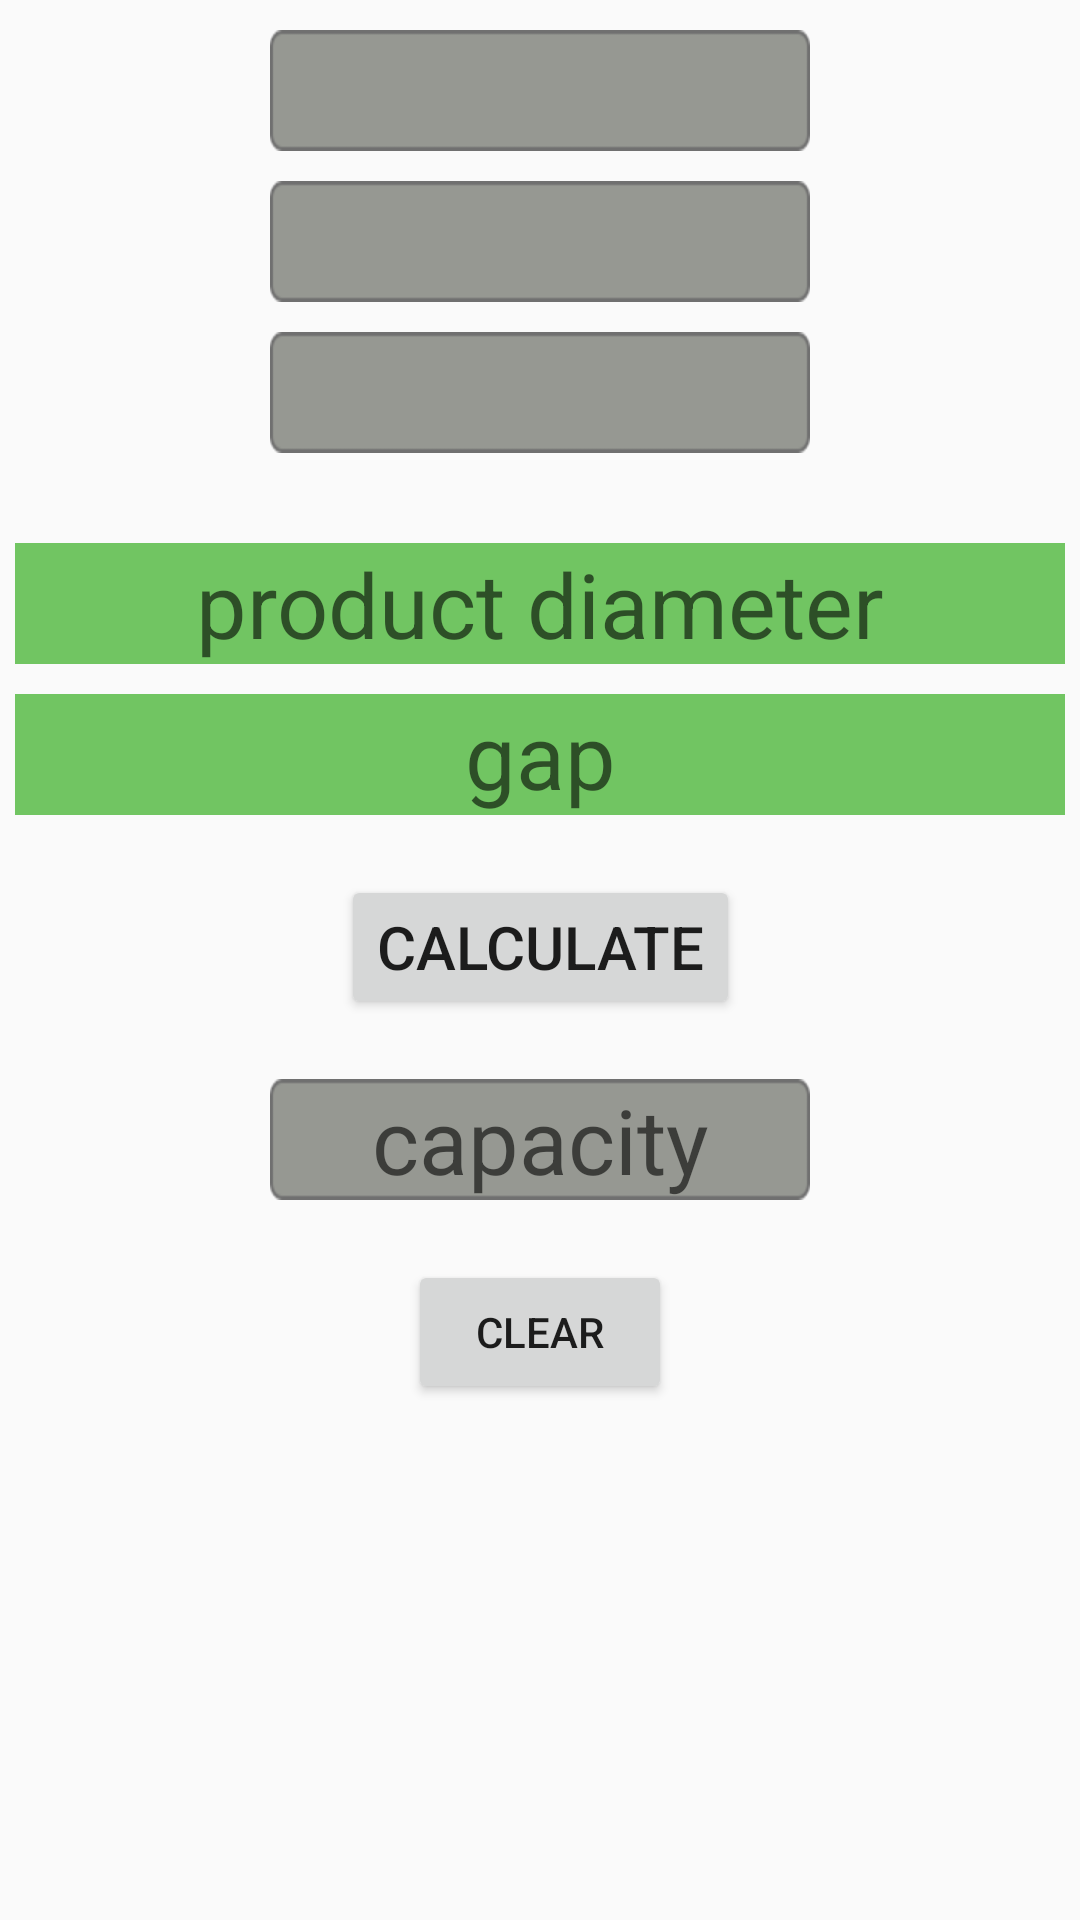

Reconstruct the res/layout file that produces this screen, plus the resources it refers to.
<!-- AndroidManifest.xml: application theme Theme.AppCompat.Light -->
<!-- res/layout/activity_selected_reel_capacity.xml -->
<?xml version="1.0" encoding="utf-8"?>
<androidx.constraintlayout.widget.ConstraintLayout xmlns:android="http://schemas.android.com/apk/res/android"
    xmlns:app="http://schemas.android.com/apk/res-auto"
    xmlns:tools="http://schemas.android.com/tools"
    android:layout_width="match_parent"
    android:layout_height="match_parent"
    tools:context=".wholeReelOperations.SelectedReelCapacity">

    <TextView
        android:id="@+id/selectedBarrelText"
        android:layout_width="wrap_content"
        android:layout_height="wrap_content"
        android:layout_marginTop="10dp"
        android:background="@drawable/box1"
        android:textSize="30sp"
        app:layout_constraintEnd_toEndOf="parent"
        app:layout_constraintStart_toStartOf="parent"
        app:layout_constraintTop_toTopOf="parent" />

    <TextView
        android:id="@+id/selectedTraverseText"
        android:layout_width="wrap_content"
        android:layout_height="wrap_content"
        android:layout_marginTop="10dp"
        android:background="@drawable/box1"
        android:textSize="30sp"
        app:layout_constraintEnd_toEndOf="@+id/selectedBarrelText"
        app:layout_constraintStart_toStartOf="@+id/selectedBarrelText"
        app:layout_constraintTop_toBottomOf="@+id/selectedBarrelText" />

    <TextView
        android:id="@+id/selectedFlangeText"
        android:layout_width="wrap_content"
        android:layout_height="wrap_content"
        android:layout_marginTop="10dp"
        android:background="@drawable/box1"
        android:textSize="30sp"
        app:layout_constraintEnd_toEndOf="@+id/selectedTraverseText"
        app:layout_constraintStart_toStartOf="@+id/selectedTraverseText"
        app:layout_constraintTop_toBottomOf="@+id/selectedTraverseText" />

    <EditText
        android:id="@+id/selectedProductDiameter"
        android:layout_width="wrap_content"
        android:layout_height="wrap_content"
        android:layout_marginTop="30dp"
        android:background="#71C562"
        android:ems="10"
        android:hint="product diameter"
        android:inputType="text"
        android:textAlignment="center"
        android:textSize="30sp"
        app:layout_constraintEnd_toEndOf="parent"
        app:layout_constraintStart_toStartOf="parent"
        app:layout_constraintTop_toBottomOf="@+id/selectedFlangeText" />

    <EditText
        android:id="@+id/selectedGap"
        android:layout_width="wrap_content"
        android:layout_height="wrap_content"
        android:layout_marginTop="10dp"
        android:background="#71C562"
        android:ems="10"
        android:hint="gap"
        android:inputType="text"
        android:textAlignment="center"
        android:textSize="30sp"
        app:layout_constraintEnd_toEndOf="parent"
        app:layout_constraintStart_toStartOf="parent"
        app:layout_constraintTop_toBottomOf="@+id/selectedProductDiameter" />

    <Button
        android:id="@+id/selectedSpoolButton"
        android:layout_width="wrap_content"
        android:layout_height="wrap_content"
        android:layout_marginTop="20dp"
        android:onClick="calculateSelected"
        android:text="calculate"
        android:textSize="20sp"
        app:layout_constraintEnd_toEndOf="parent"
        app:layout_constraintStart_toStartOf="parent"
        app:layout_constraintTop_toBottomOf="@+id/selectedGap" />

    <TextView
        android:id="@+id/selectedResult"
        android:layout_width="wrap_content"
        android:layout_height="wrap_content"
        android:layout_marginTop="20dp"
        android:background="@drawable/box1"
        android:hint="capacity"
        android:textAlignment="center"
        android:textSize="30sp"
        app:layout_constraintEnd_toEndOf="parent"
        app:layout_constraintStart_toStartOf="parent"
        app:layout_constraintTop_toBottomOf="@+id/selectedSpoolButton" />

    <Button
        android:id="@+id/clearSelectedButton"
        android:layout_width="wrap_content"
        android:layout_height="wrap_content"
        android:layout_marginTop="20dp"
        android:onClick="clear"
        android:text="CLEAR"
        app:layout_constraintEnd_toEndOf="parent"
        app:layout_constraintStart_toStartOf="parent"
        app:layout_constraintTop_toBottomOf="@+id/selectedResult" />

</androidx.constraintlayout.widget.ConstraintLayout>
<!-- resources referenced by this layout -->
<resources>
  <!-- drawable box1: png bitmap (drawable-ldpi, 439 bytes) -->
</resources>
